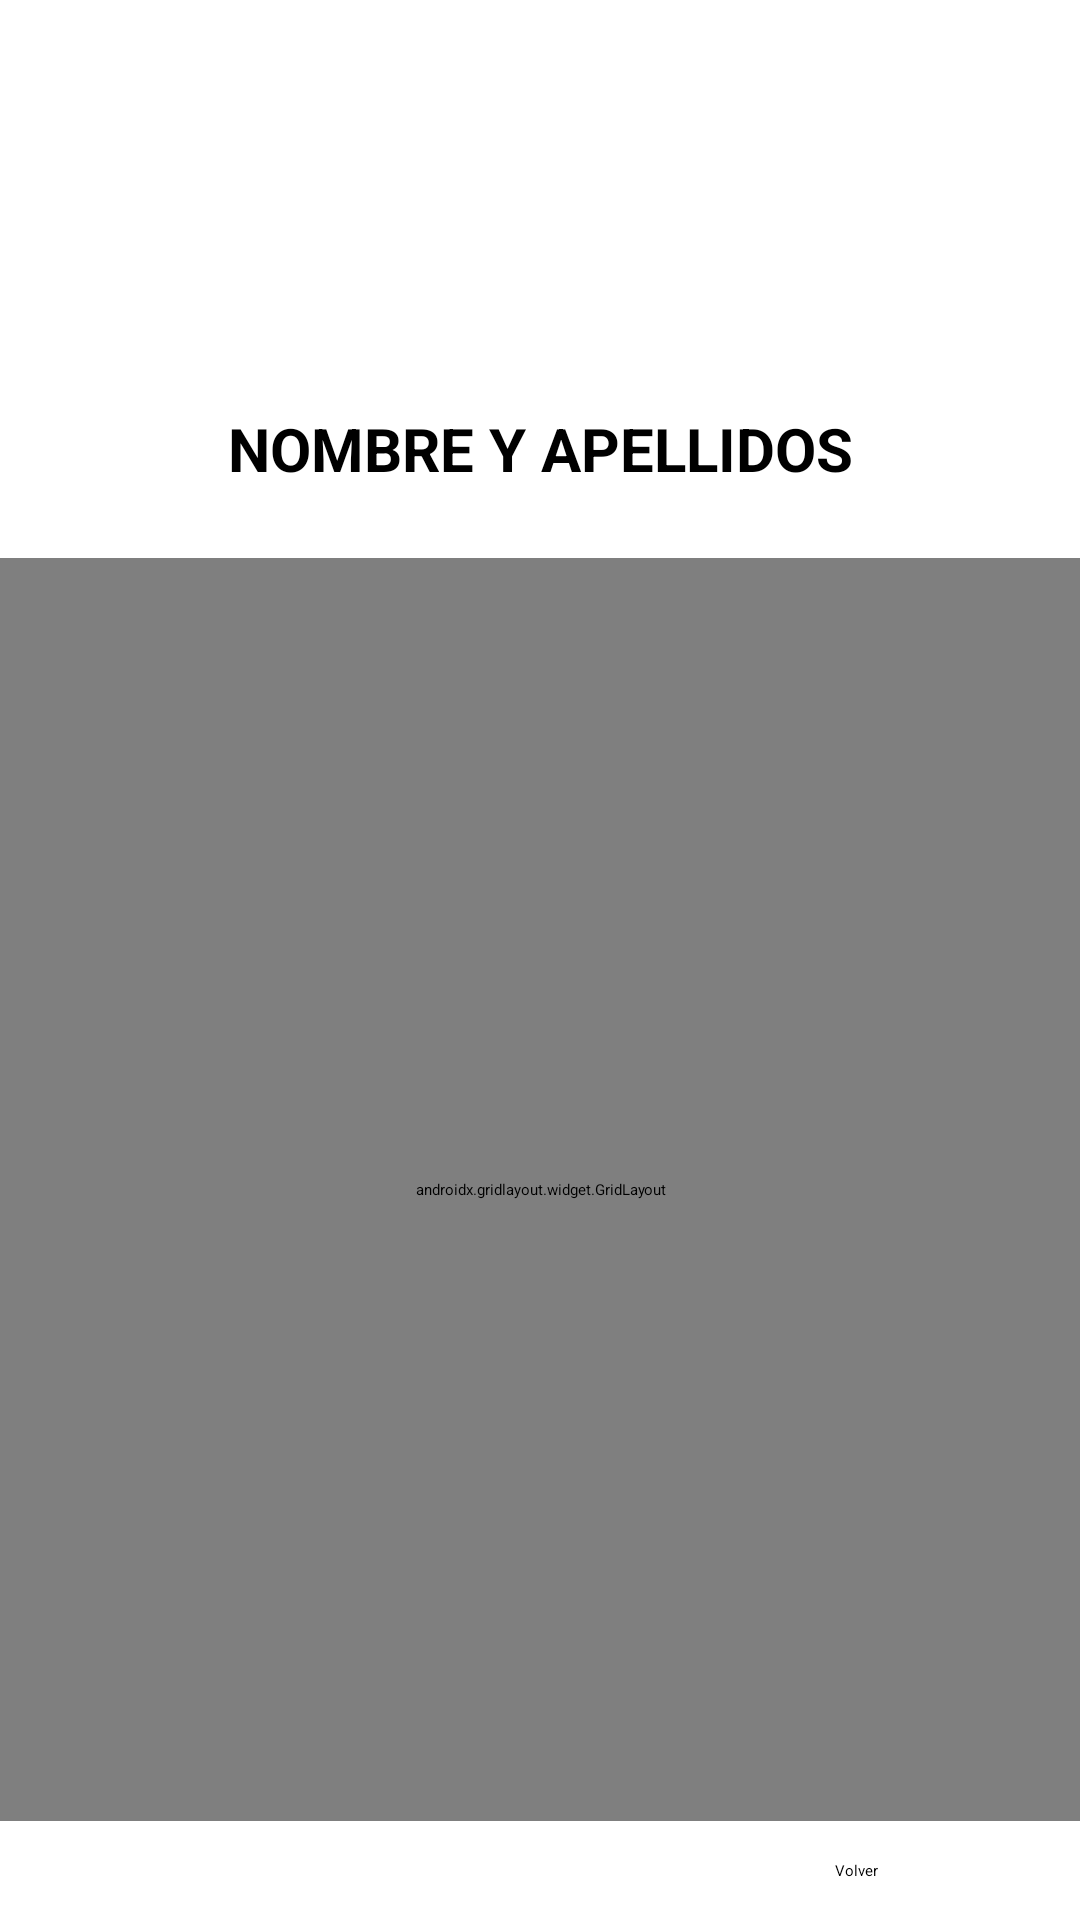

Write the Android layout XML for this screen, with the resource values it uses.
<!-- AndroidManifest.xml: application theme Theme.GymApp -->
<!-- res/layout/profile.xml -->
<?xml version="1.0" encoding="utf-8"?>
<androidx.constraintlayout.widget.ConstraintLayout xmlns:android="http://schemas.android.com/apk/res/android"
    xmlns:app="http://schemas.android.com/apk/res-auto"
    xmlns:tools="http://schemas.android.com/tools"
    android:layout_width="match_parent"
    android:layout_height="match_parent">

    <Button
        android:id="@+id/buttonReturn"
        android:layout_width="wrap_content"
        android:layout_height="wrap_content"
        android:backgroundTint="#116173"
        android:text="@string/go_back"
        app:layout_constraintBottom_toBottomOf="parent"
        app:layout_constraintEnd_toEndOf="parent"
        app:layout_constraintHorizontal_bias="0.805"
        app:layout_constraintStart_toStartOf="parent"
        app:layout_constraintTop_toBottomOf="@+id/gridLayout" />

    <ImageView
        android:id="@+id/imageView2"
        android:layout_width="129dp"
        android:layout_height="110dp"
        app:layout_constraintBottom_toTopOf="@+id/textViewNameLastName"
        app:layout_constraintEnd_toEndOf="parent"
        app:layout_constraintHorizontal_bias="0.5"
        app:layout_constraintStart_toStartOf="parent"
        app:layout_constraintTop_toTopOf="parent"
        app:srcCompat="@drawable/img_5357" />

    <TextView
        android:id="@+id/textViewNameLastName"
        android:layout_width="329dp"
        android:layout_height="37dp"
        android:text="@string/name_and_surname"
        android:textAlignment="center"
        android:textSize="20sp"
        android:textStyle="bold"
        app:layout_constraintBottom_toTopOf="@+id/gridLayout"
        app:layout_constraintEnd_toEndOf="parent"
        app:layout_constraintStart_toStartOf="parent"
        app:layout_constraintHorizontal_bias="0.5"
        app:layout_constraintTop_toBottomOf="@+id/imageView2" />

    <androidx.gridlayout.widget.GridLayout
        android:id="@+id/gridLayout"
        android:layout_width="413dp"
        android:layout_height="421dp"
        app:layout_constraintBottom_toTopOf="@+id/buttonReturn"
        app:layout_constraintEnd_toEndOf="parent"
        app:layout_constraintStart_toStartOf="parent"
        app:layout_constraintTop_toBottomOf="@+id/textViewNameLastName">

        <TextView
            android:id="@+id/lblLogin"
            android:layout_width="195dp"
            android:layout_height="47dp"
            android:paddingStart="20dp"
            android:text="@string/login"
            android:textAlignment="viewStart"
            android:textSize="20sp"
            app:layout_column="0"
            app:layout_row="0" />

        <TextView
            android:id="@+id/textViewLogin"
            android:layout_width="197dp"
            android:layout_height="46dp"
            android:gravity="center_vertical"
            android:paddingStart="10dp"
            android:text="@string/empty"
            android:textSize="16sp"
            app:layout_column="1"
            app:layout_row="0" />

        <TextView
            android:id="@+id/lblMail"
            android:layout_width="195dp"
            android:layout_height="47dp"
            android:paddingStart="20dp"
            android:text="@string/email"
            android:textAlignment="viewStart"
            android:textSize="20sp"
            app:layout_column="0"
            app:layout_row="1" />

        <TextView
            android:id="@+id/textViewMail"
            android:layout_width="197dp"
            android:layout_height="46dp"
            android:gravity="center_vertical"
            android:paddingStart="10dp"
            android:text="@string/empty"
            android:textSize="16sp"
            app:layout_column="1"
            app:layout_row="1" />

        <TextView
            android:id="@+id/lblLavel"
            android:layout_width="195dp"
            android:layout_height="47dp"
            android:paddingStart="20dp"
            android:text="@string/level"
            android:textAlignment="viewStart"
            android:textSize="20sp"
            app:layout_column="0"
            app:layout_row="2" />

        <TextView
            android:id="@+id/textViewLevel"
            android:layout_width="197dp"
            android:layout_height="46dp"
            android:gravity="center_vertical"
            android:paddingStart="10dp"
            android:text="@string/empty"
            android:textSize="16sp"
            app:layout_column="1"
            app:layout_row="2" />

        <TextView
            android:id="@+id/lblAuthority"
            android:layout_width="195dp"
            android:layout_height="47dp"
            android:paddingStart="20dp"
            android:text="@string/role"
            android:textAlignment="viewStart"
            android:textSize="20sp"
            app:layout_column="0"
            app:layout_row="3" />

        <TextView
            android:id="@+id/textViewAuthority"
            android:layout_width="197dp"
            android:layout_height="46dp"
            android:gravity="center_vertical"
            android:paddingStart="10dp"
            android:text="@string/empty"
            android:textSize="16sp"
            app:layout_column="1"
            app:layout_row="3" />

        <TextView
            android:id="@+id/textViewBirthDate"
            android:layout_width="197dp"
            android:layout_height="46dp"
            android:gravity="center_vertical"
            android:paddingStart="10dp"
            android:text="@string/empty"
            android:textSize="16sp"
            app:layout_column="1"
            app:layout_row="4" />

        <TextView
            android:id="@+id/lblBirthDate"
            android:layout_width="195dp"
            android:layout_height="47dp"
            android:paddingStart="20dp"
            android:text="@string/birthday"
            android:textAlignment="viewStart"
            android:textSize="20sp"
            app:layout_column="0"
            app:layout_row="4" />

        <TextView
            android:id="@+id/lblTema"
            android:layout_width="195dp"
            android:layout_height="47dp"
            android:text="@string/theme"
            android:textAlignment="center"
            android:textSize="20sp"
            app:layout_column="0"
            app:layout_row="6" />

        <Spinner
            android:id="@+id/spinner4"
            android:layout_width="223dp"
            android:layout_height="wrap_content"
            app:layout_column="1"
            app:layout_row="6"
            tools:ignore="TouchTargetSizeCheck" />

    </androidx.gridlayout.widget.GridLayout>
</androidx.constraintlayout.widget.ConstraintLayout>
<!-- resources referenced by this layout -->
<resources>
  <!-- drawable img_5357: png bitmap (drawable-hdpi, 258959 bytes) -->
  <string name="birthday">Fecha de nacimiento</string>
  <string name="email">Correo</string>
  <string name="empty" />
  <string name="go_back">Volver</string>
  <string name="level">Nivel</string>
  <string name="login">Usuario</string>
  <string name="name_and_surname">NOMBRE Y APELLIDOS</string>
  <string name="role">Tipo Usuario:</string>
  <string name="theme">tema</string>
</resources>
